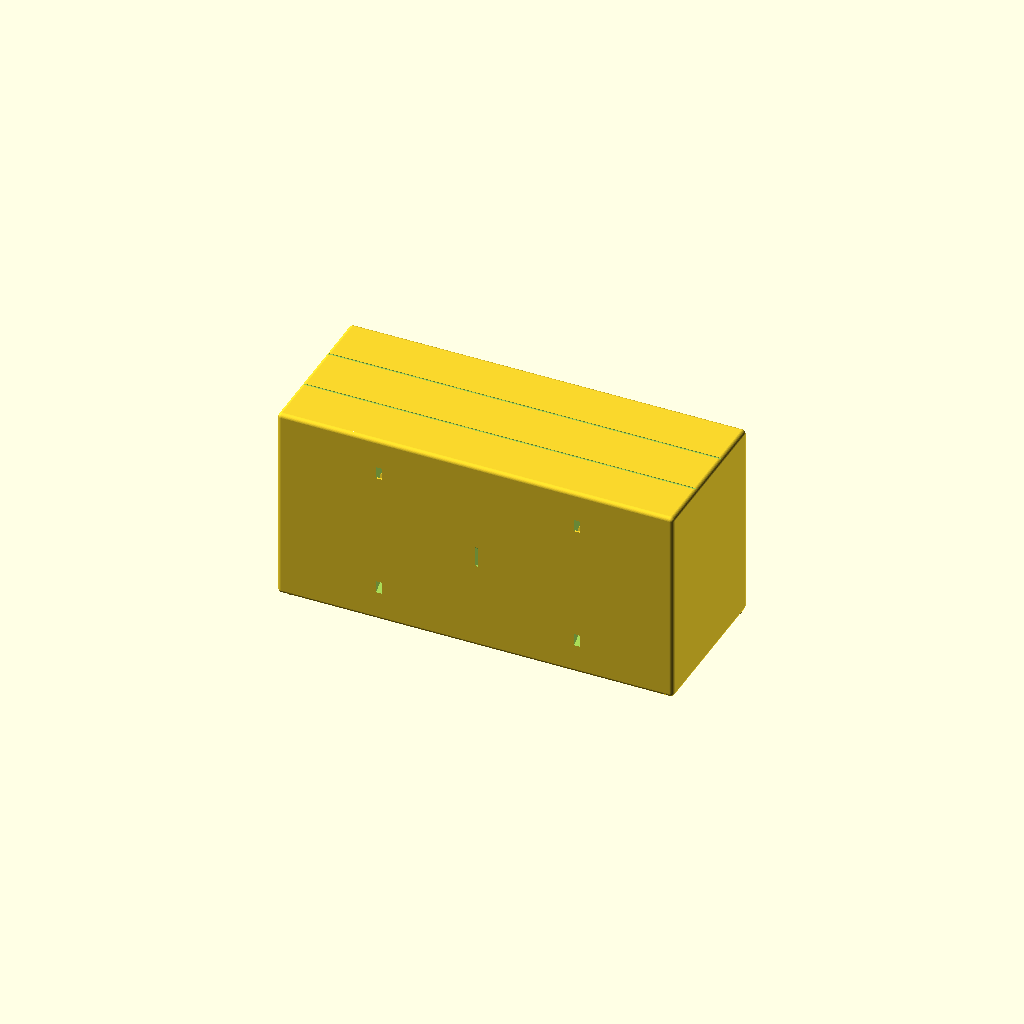
Cell 1: the model at its default parameters.
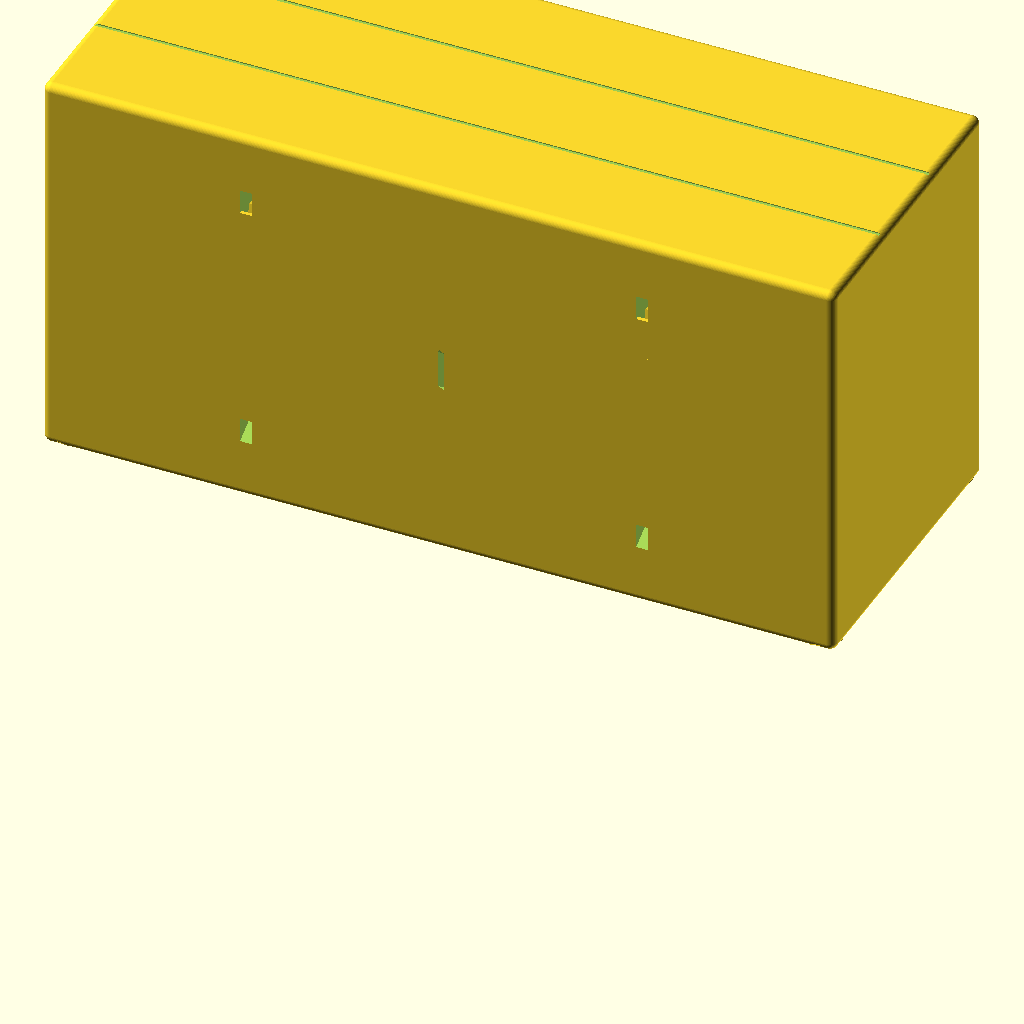
Cell 2 — unit set to 2, the other parameters unchanged.
All cells are drawn from one camera (rotation 55°, 0°, 25°, orthographic, colour scheme Cornfield), so only the parameter changes between them.
OpenSCAD source file projects/p3d-bench/demo/runs/image2cad_articraft_speaker_36189_image_openscad_doubao-reason/generated.scad:
// ==============================
// Global Parameters
// ==============================
$fn = 64; // Curve smoothness
unit = 1; // mm

// Main Body Dimensions
body_length = 200 * unit;
body_height = 100 * unit;
body_depth = 80 * unit;
body_edge_radius = 2 * unit;

// Leg Dimensions
leg_height = 80 * unit;
leg_top_dia = 8 * unit;
leg_bottom_dia = 5 * unit;
leg_outward_angle = 15; // degrees from vertical

// Speaker Grille Dimensions
speaker_hex_width = 70 * unit; // distance between opposite hex sides
speaker_cone_dia = 45 * unit;
grille_recess_depth = 3 * unit;
grille_slot_count = 30;
grille_slot_width = 2 * unit;

// Front Face Details
x_logo_size = 40 * unit;
x_logo_depth = 1.5 * unit;

// Top Control Details
button_dia = 8 * unit;
button_recess_depth = 1 * unit;
button_spacing = 15 * unit;
panel_line_depth = 0.5 * unit;
panel_line_width = 1 * unit;

// ==============================
// Helper Modules
// ==============================
module rounded_box(w, d, h, r) {
    // Rounded box using Minkowski sum of inner cube and sphere
    minkowski() {
        cube([w - 2*r, d - 2*r, h - 2*r], center=true);
        sphere(r=r);
    }
}

module speaker_grille(hex_size, cone_dia, recess_depth, slot_count, slot_width) {
    // Recessed hexagonal speaker grille with radial slots
    difference() {
        // Hex recess shape
        linear_extrude(height=recess_depth + 0.1)
        circle(d=hex_size, $fn=6);
        
        // Center speaker cone (leave this area uncut)
        translate([0,0,-0.1])
        cylinder(h=recess_depth + 0.2, d=cone_dia);
        
        // Radial slots
        for(i = [0:slot_count-1]) {
            rotate(i * 360 / slot_count)
            translate([cone_dia/2 + 1*unit, 0, 0])
            linear_extrude(height=recess_depth + 0.1)
            square([(hex_size/2 - cone_dia/2 - 2*unit), slot_width], center=true);
        }
    }
}

module leg(height, top_dia, bottom_dia, angle) {
    // Tapered angled support leg
    rotate([-angle, angle, 0])
    cylinder(h=height, r1=top_dia/2, r2=bottom_dia/2, center=false);
}

// ==============================
// Main Assembly
// ==============================
union() {
    // Main body and legs base
    difference() {
        union() {
            // Main rounded enclosure
            translate([0, 0, leg_height + body_height/2])
            rounded_box(body_length, body_depth, body_height, body_edge_radius);
            
            // Four support legs
            translate([-body_length/2 + leg_top_dia/2, -body_depth/2 + leg_top_dia/2, leg_height])
            leg(leg_height, leg_top_dia, leg_bottom_dia, leg_outward_angle);
            
            translate([body_length/2 - leg_top_dia/2, -body_depth/2 + leg_top_dia/2, leg_height])
            rotate([0,0,90])
            leg(leg_height, leg_top_dia, leg_bottom_dia, leg_outward_angle);
            
            translate([-body_length/2 + leg_top_dia/2, body_depth/2 - leg_top_dia/2, leg_height])
            rotate([0,0,-90])
            leg(leg_height, leg_top_dia, leg_bottom_dia, leg_outward_angle);
            
            translate([body_length/2 - leg_top_dia/2, body_depth/2 - leg_top_dia/2, leg_height])
            rotate([0,0,180])
            leg(leg_height, leg_top_dia, leg_bottom_dia, leg_outward_angle);
        }
        
        // ------------------------------
        // Front Face Features
        // ------------------------------
        // Left speaker grille cutout
        translate([-body_length/4, -body_depth/2 - 0.1, leg_height + body_height/2])
        rotate([0,90,0])
        speaker_grille(speaker_hex_width, speaker_cone_dia, grille_recess_depth, grille_slot_count, grille_slot_width);
        
        // Right speaker grille cutout
        translate([body_length/4, -body_depth/2 - 0.1, leg_height + body_height/2])
        rotate([0,90,0])
        speaker_grille(speaker_hex_width, speaker_cone_dia, grille_recess_depth, grille_slot_count, grille_slot_width);
        
        // Center X logo recess
        translate([0, -body_depth/2 -0.1, leg_height + body_height/2])
        rotate([0,90,0])
        linear_extrude(height=x_logo_depth + 0.1)
        union() {
            rotate(45) square([x_logo_size, x_logo_size/6], center=true);
            rotate(-45) square([x_logo_size, x_logo_size/6], center=true);
        }
        
        // ------------------------------
        // Top Face Features
        // ------------------------------
        // Top panel lines
        for(y_pos = [-body_depth/6, body_depth/6]) {
            translate([0, y_pos, leg_height + body_height + 0.1])
            linear_extrude(height=panel_line_depth + 0.2, center=true)
            square([body_length, panel_line_width], center=true);
        }
        
        // Control button recesses
        button_x_pos = body_length/2 - 20*unit;
        button_z_pos = leg_height + body_height + 0.1;
        for(i = [0:2]) {
            translate([button_x_pos, -10*unit + i*button_spacing, button_z_pos])
            cylinder(h=button_recess_depth + 0.2, d=button_dia, center=false);
        }
        
        // Minus symbol on first button
        translate([button_x_pos, -10*unit, button_z_pos])
        linear_extrude(height=button_recess_depth/2 + 0.1)
        square([button_dia*0.6, button_dia*0.15], center=true);
        
        // Plus symbol on second button
        translate([button_x_pos, -10*unit + button_spacing, button_z_pos])
        linear_extrude(height=button_recess_depth/2 + 0.1)
        union() {
            square([button_dia*0.6, button_dia*0.15], center=true);
            rotate(90) square([button_dia*0.6, button_dia*0.15], center=true);
        }
        
        // Power symbol on third button
        translate([button_x_pos, -10*unit + 2*button_spacing, button_z_pos])
        linear_extrude(height=button_recess_depth/2 + 0.1)
        difference() {
            circle(d=button_dia*0.6);
            square([button_dia*0.15, button_dia*0.4], center=true);
        }
    }
}
Customizer parameters (derived from the source; name, type, default, range or options):
unit: number, default 1
leg_outward_angle: number, default 15
grille_slot_count: number, default 30
